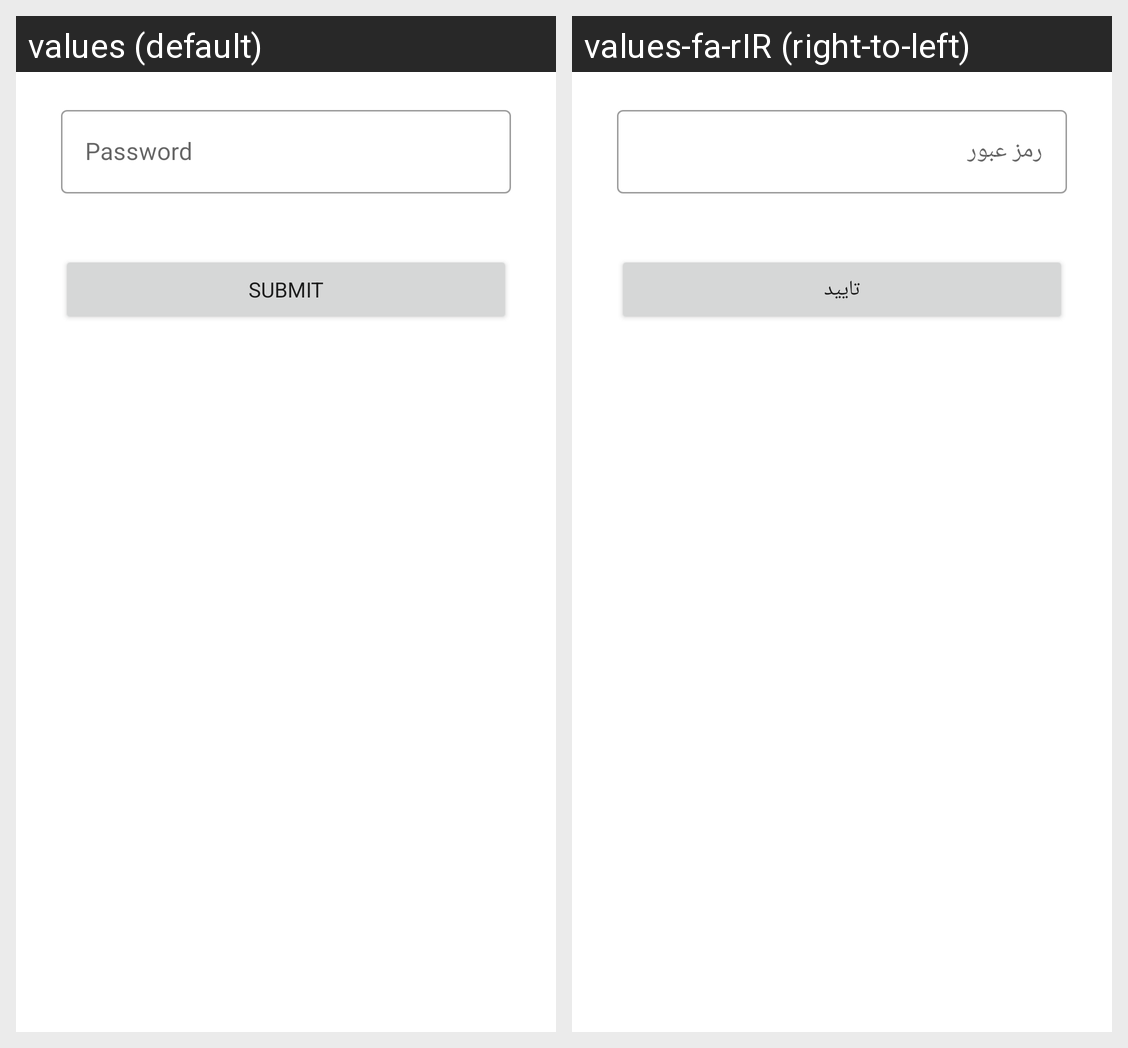

Here is an Android app screen in its default locale and in the app's own translations. Write out the translated-string differences for the strings that appear on this screen.
Android screen res/layout/activity_lock_screen.xml rendered under 2 locales, left to right: values (default), values-fa-rIR (right-to-left). Device: Nexus 5 (rendered at 1080×1920; each locale shown at half size, 540×960, under a caption strip naming it); theme Theme.HolyQuran.
Strings drawn on this screen, with the default value and each locale's value (text and hints the layout hard-codes, and strings that could not be matched under every locale, appear in the picture but are not listed):

password
  values: Password
  values-fa-rIR: رمز عبور

submit
  values: Submit
  values-fa-rIR: تایید
